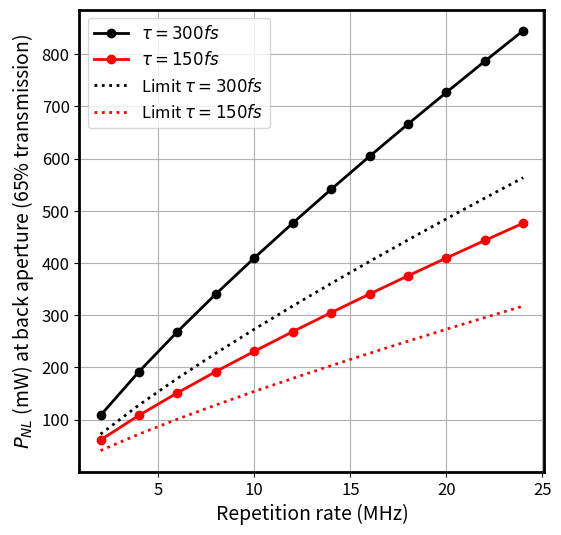
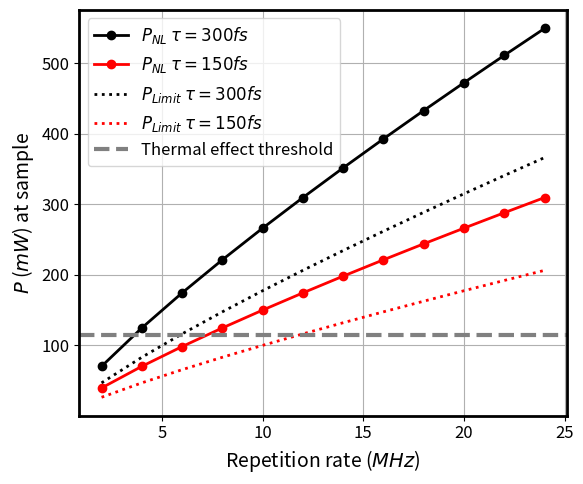

These charts were generated, in order, by the following Python code:
# -*- coding: utf-8 -*-
"""
Created on Wed Jan  8 16:23:52 2025

@author: zhu
"""

import numpy as np
import matplotlib.pyplot as plt

# Constants
ObjectiveTrans = 0.65

# Maioli paper parameters
nNL = 5.8  # nonlinear photodamage order
P_0 = 230  # mW
PNL_0 = 150 # mW
tau_0 = 150  # femtoseconds
nS = 2  # signal order
T_0 = 1 / 10  # reference time in microseconds

# Laser frequencies (in MHz)
f = np.arange(2, 25, 2)  # 1 to 16 MHz
T = 1 / f  # Corresponding periods

def calculate_pnl(T, tau):
    return (T_0 / T * tau / tau_0)**(1 - 1 / nNL) * PNL_0

# Calculate PNL for different pulse durations
tau1 = 300  # femtoseconds
PNL1 = calculate_pnl(T, tau1)
PNLlimit1 = PNL1 / 1.5

tau2 = 150 # femtoseconds
PNL2 = calculate_pnl(T, tau2)
PNLlimit2 = PNL2 / 1.5

# Plotting
# Create a violin plot with the reordered groups
plt.figure(figsize=(6, 6))
plt.rcParams['font.size'] = 12
plt.rcParams['axes.linewidth'] = 2

# Figure 1: PNL at back aperture

plt.plot(1 / T, PNL1 / ObjectiveTrans, 'ko-', linewidth=2, label=r'$\tau =300fs$')
plt.plot(1 / T, PNL2 / ObjectiveTrans, 'ro-', linewidth=2, label=r'$\tau=150fs$')
plt.plot(1 / T, PNLlimit1 / ObjectiveTrans, 'k:', linewidth=2, label=r'Limit $\tau =300fs$')
plt.plot(1 / T, PNLlimit2 / ObjectiveTrans, 'r:', linewidth=2, label=r'Limit $\tau =150fs$')
plt.xlabel('Repetition rate (MHz)', fontsize=14)
plt.ylabel(r'$P_{NL}$ (mW) at back aperture (65% transmission)', fontsize=14)
plt.legend()
plt.grid(True)
# plt.title('PNL at Back Aperture', fontsize=14, fontweight='bold')
plt.xticks(fontsize=12)
plt.yticks(fontsize=12)

# Figure 2: PNL at sample
# Create a violin plot with the reordered groups
plt.figure(figsize=(6, 5))
plt.rcParams['font.size'] = 12
plt.rcParams['axes.linewidth'] = 2
plt.plot(1 / T, PNL1, 'ko-', linewidth=2, label=r'$P_{NL}$ $\tau =300fs$')
plt.plot(1 / T, PNL2, 'ro-', linewidth=2,  label=r'$P_{NL}$ $\tau=150fs$')
plt.plot(1 / T, PNLlimit1, 'k:', linewidth=2, label=r'$P_{Limit}$ $\tau =300fs$')
plt.plot(1 / T, PNLlimit2, 'r:', linewidth=2, label=r'$P_{Limit}$ $\tau =150fs$')
plt.axhline(y=115, color='gray', linestyle='--', linewidth=3, label='Thermal effect threshold')
plt.xlabel(r'Repetition rate ($MHz$)', fontsize=14)
plt.ylabel(r'$P$ ($mW$) at sample', fontsize=14)
plt.legend()
plt.grid(True)
# plt.title('PNL at Sample', fontsize=14)
plt.xticks(fontsize=12)
plt.yticks(fontsize=12)

plt.tight_layout()
plt.show()

# Array calculations
A = np.array([
    [92, 68, 60],
    [163, 121, 107],
    [196, 146, 129],
    [290, 216, 190]
])

A_adjusted = A / ObjectiveTrans
print("Adjusted Array:\n", A_adjusted)
